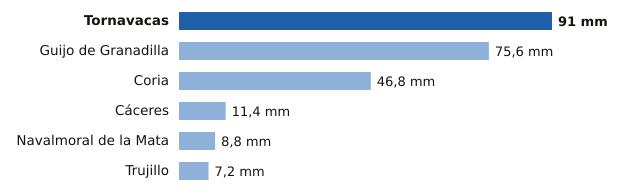

The data file committed next to this chart (first rows):
estacion, provincia, mm
Tornavacas, Cáceres, 91.0
Guijo de Granadilla, Cáceres, 75.6
Coria, Cáceres, 46.8
Cáceres, Cáceres, 11.4
Navalmoral de la Mata, Cáceres, 8.8
Trujillo, Cáceres, 7.2
